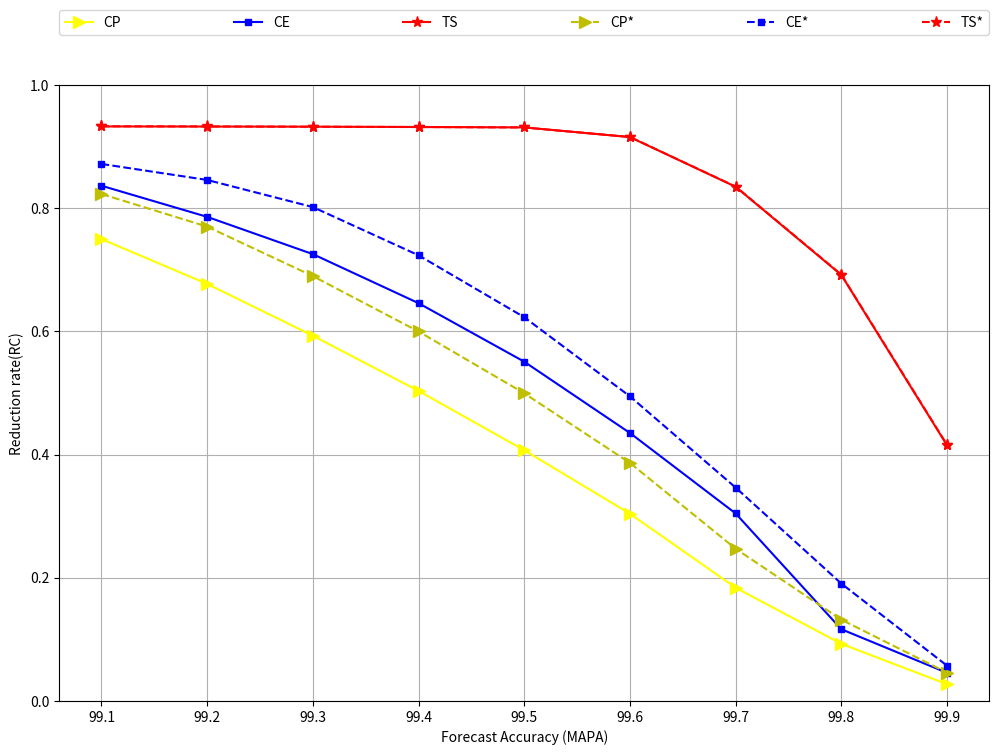

Source code (Python):
import matplotlib.pyplot as plt
import numpy as np


def showdata():
    plt.figure(figsize=(12, 8), dpi=80)
    cpx = [99.1, 99.2, 99.3, 99.4, 99.5, 99.6, 99.7, 99.8, 99.9]
    cpy = [0.7498, 0.6770, 0.5929, 0.5033, 0.4070, 0.3040, 0.1839, 0.0928, 0.0272]
    plt.plot(cpx, cpy, color='yellow', linestyle='-', marker='>', markersize='8', label="CP")
    cey = [0.8364, 0.7859, 0.7254, 0.6458, 0.5508, 0.4351, 0.3045, 0.1165, 0.0457]
    plt.plot(cpx, cey, color='blue', linestyle='-', marker='s', markersize='5', label="CE")
    tsy = [0.9327, 0.9325, 0.9323, 0.9318, 0.9311, 0.9154, 0.8348, 0.6917, 0.4153]
    plt.plot(cpx, tsy, color='red', linestyle='-', marker='*', markersize='8', label="TS")
    cpys = [0.8230, 0.770, 0.6897, 0.5998, 0.4995, 0.3865, 0.2472, 0.1321, 0.0461]
    plt.plot(cpx, cpys, color='y', linestyle='--', marker='>', markersize='8', label="CP*")
    ceys = [0.8718, 0.8458, 0.8018, 0.7235, 0.6230, 0.4946, 0.3465, 0.1907, 0.0574]
    plt.plot(cpx, ceys, color='b', linestyle='--', marker='s', markersize='5', label="CE*")
    tsys = [0.9329, 0.9327, 0.9322, 0.9317, 0.9310, 0.9156, 0.8351, 0.6923, 0.4161]
    plt.plot(cpx, tsys, color='r', linestyle='--', marker='*', markersize='8', label="TS*")

    plt.legend(bbox_to_anchor=(0., 1.02, 1., .102), loc=0,
               ncol=6, mode="expand", borderaxespad=0.)
    # plt.title('ts1999')
    plt.grid(True)
    # plt.scatter(cpx, cpy)
    plt.xlabel("Forecast Accuracy (MAPA)")
    plt.ylabel("Reduction rate(RC)")
    plt.ylim((0, 1))
    # plt.xticks()
    plt.show()


if __name__ == "__main__":
    showdata()
